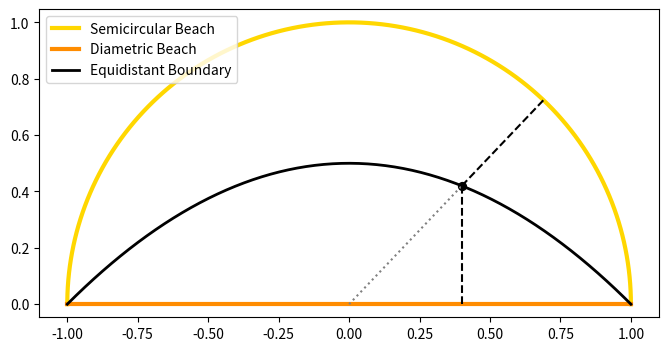

This chart was generated by the following Python code: (Note: this script raises an exception after producing the figure.)
import numpy as np
import matplotlib.pyplot as plt
import matplotlib as mpl


def draw_island():
    fig, ax = plt.subplots(1, 1, figsize=(8, 4))
    thetas = np.linspace(0, np.pi, 2**8, endpoint=True)
    R = 1.
    plt.plot(R*np.cos(thetas), R*np.sin(thetas), c='gold', linewidth=3, label='Semicircular Beach')
    plt.plot([-R, R], [0, 0], c='darkorange', linewidth=3, label='Diametric Beach')

    xs = np.linspace(-R, R, 2**8, endpoint=True)
    plt.plot(xs, (R**2 - xs**2)/(2*R), c='k', linewidth=2, label='Equidistant Boundary')

    ex_x = .4
    ex_y = (R**2 - ex_x**2)/(2*R)
    plt.plot([0, ex_x], [0, ex_y], c='grey', linestyle=':')
    plt.scatter(ex_x, ex_y, s=2**5, c='k')
    plt.plot([ex_x, R*ex_x/np.sqrt(ex_x**2 + ex_y**2)], [ex_y, R*ex_y/np.sqrt(ex_x**2 + ex_y**2)], c='k', linestyle='--')
    plt.plot([ex_x, ex_x], [0, ex_y], c='k', linestyle='--')

    plt.axis('equal')
    plt.legend(loc='upper left')
    lim_buffer = 1.1
    plt.xlim([-lim_buffer*R, lim_buffer*R])
    plt.ylim([-(lim_buffer - 1)*R, lim_buffer*R])
    plt.savefig('riddler_20250314.png')


def extra_credit():

    n = 2**26
    xys = np.random.rand(2, n)
    xys = xys[:, np.linalg.norm(xys, axis=0) <= 1]
    ds = np.copy(xys)
    ds[0, :] = 1 - np.linalg.norm(xys, axis=0)
    dbar = np.mean(np.min(ds, axis=0))

    return dbar


if __name__ == '__main__':
    draw_island()
    print(f'dbar={extra_credit()}')